Dataset: dataset (GitHub, Asher-MS/neural_style_transfer). Classes: plane, ship.

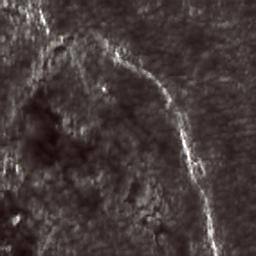
Label: ship

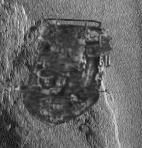
Label: ship

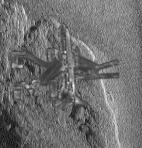
Label: plane

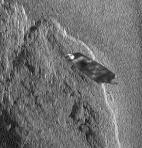
Label: ship

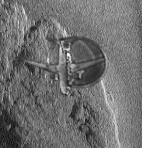
Label: plane

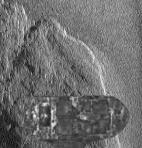
Label: ship
